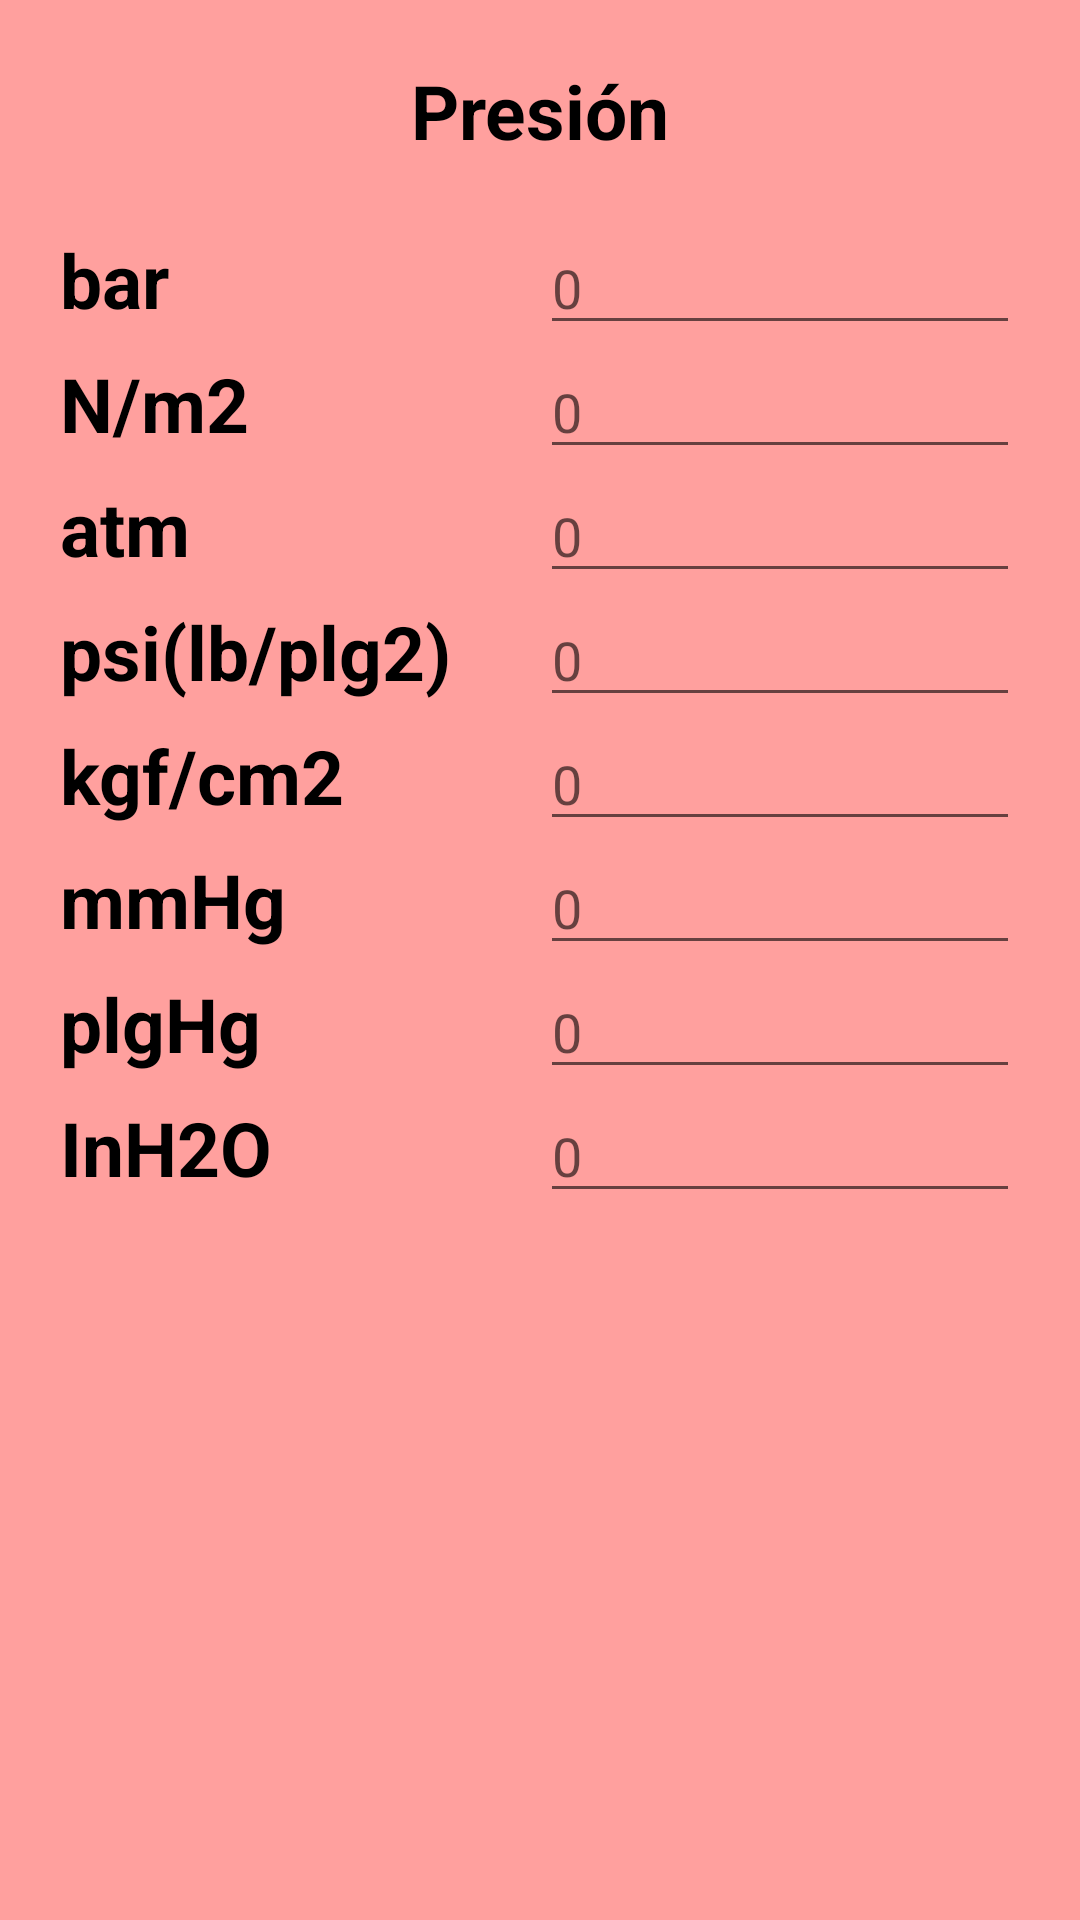

Reconstruct the res/layout file that produces this screen, plus the resources it refers to.
<!-- AndroidManifest.xml: application theme AppTheme -->
<!-- res/layout/activity_presion.xml -->
<android.support.v4.widget.DrawerLayout
    xmlns:android="http://schemas.android.com/apk/res/android"
    android:layout_width="match_parent"
    android:layout_height="match_parent"
    android:id="@+id/drawerlayout"
    xmlns:tools="http://schemas.android.com/tools"
    tools:openDrawer="start">

    <LinearLayout
        xmlns:tools="http://schemas.android.com/tools"
        android:layout_width="match_parent"
        android:layout_height="wrap_content"
        android:orientation="vertical"
        android:padding="20dp"
        android:background="@color/rojoClaro">

        <ScrollView
            android:layout_width="match_parent"
            android:layout_height="wrap_content">

            <LinearLayout
                android:layout_width="match_parent"
                android:layout_height="wrap_content"
                android:orientation="vertical">

                <TextView
                    android:layout_width="match_parent"
                    android:layout_height="wrap_content"
                    android:layout_weight="1"
                    android:text="@string/presion"
                    android:textSize="25sp"
                    android:textStyle="bold"
                    android:textColor="@android:color/black"
                    android:gravity="center"
                    android:layout_marginBottom="20dp"/>

                <LinearLayout
                    android:layout_width="match_parent"
                    android:layout_height="wrap_content"
                    android:orientation="horizontal">

                    <TextView
                        android:layout_width="0dp"
                        android:layout_height="wrap_content"
                        android:layout_weight="1"
                        android:text="bar"
                        android:textSize="25sp"
                        android:textStyle="bold"
                        android:textColor="@android:color/black"/>

                    <EditText
                        android:id="@+id/editBar"
                        android:layout_width="0dp"
                        android:layout_height="wrap_content"
                        android:layout_weight="1"
                        android:hint="0"
                        android:text=""
                        android:maxLength="10"
                        android:numeric="decimal"
                        android:inputType="number|numberDecimal|numberSigned"/>

                </LinearLayout>

                <LinearLayout
                    android:layout_width="match_parent"
                    android:layout_height="wrap_content"
                    android:orientation="horizontal">

                    <TextView
                        android:layout_width="0dp"
                        android:layout_height="wrap_content"
                        android:layout_weight="1"
                        android:text="N/m2"
                        android:textSize="25sp"
                        android:textStyle="bold"
                        android:textColor="@android:color/black"/>

                    <EditText
                        android:id="@+id/editN_m2"
                        android:layout_width="0dp"
                        android:layout_height="wrap_content"
                        android:layout_weight="1"
                        android:hint="0"
                        android:maxLength="10"
                        android:numeric="decimal"
                        android:inputType="number|numberDecimal|numberSigned"/>

                </LinearLayout>

                <LinearLayout
                    android:layout_width="match_parent"
                    android:layout_height="wrap_content"
                    android:orientation="horizontal">

                    <TextView
                        android:layout_width="0dp"
                        android:layout_height="wrap_content"
                        android:layout_weight="1"
                        android:text="atm"
                        android:textSize="25sp"
                        android:textStyle="bold"
                        android:textColor="@android:color/black"/>

                    <EditText
                        android:id="@+id/editAtm"
                        android:layout_width="0dp"
                        android:layout_height="wrap_content"
                        android:layout_weight="1"
                        android:hint="0"
                        android:maxLength="10"
                        android:numeric="decimal"
                        android:inputType="number|numberDecimal|numberSigned"/>

                </LinearLayout>

                <LinearLayout
                    android:layout_width="match_parent"
                    android:layout_height="wrap_content"
                    android:orientation="horizontal">

                    <TextView
                        android:layout_width="0dp"
                        android:layout_height="wrap_content"
                        android:layout_weight="1"
                        android:text="psi(lb/plg2)"
                        android:textSize="25sp"
                        android:textStyle="bold"
                        android:textColor="@android:color/black"/>

                    <EditText
                        android:id="@+id/editPsi"
                        android:layout_width="0dp"
                        android:layout_height="wrap_content"
                        android:layout_weight="1"
                        android:hint="0"
                        android:maxLength="10"
                        android:numeric="decimal"
                        android:inputType="number|numberDecimal|numberSigned"/>

                </LinearLayout>

                <LinearLayout
                    android:layout_width="match_parent"
                    android:layout_height="wrap_content"
                    android:orientation="horizontal">

                    <TextView
                        android:layout_width="0dp"
                        android:layout_height="wrap_content"
                        android:layout_weight="1"
                        android:text="kgf/cm2"
                        android:textSize="25sp"
                        android:textStyle="bold"
                        android:textColor="@android:color/black"/>

                    <EditText
                        android:id="@+id/editKgf"
                        android:layout_width="0dp"
                        android:layout_height="wrap_content"
                        android:layout_weight="1"
                        android:hint="0"
                        android:maxLength="10"
                        android:numeric="decimal"
                        android:inputType="number|numberDecimal|numberSigned"/>

                </LinearLayout>

                <LinearLayout
                    android:layout_width="match_parent"
                    android:layout_height="wrap_content"
                    android:orientation="horizontal">

                    <TextView
                        android:layout_width="0dp"
                        android:layout_height="wrap_content"
                        android:layout_weight="1"
                        android:text="mmHg"
                        android:textSize="25sp"
                        android:textStyle="bold"
                        android:textColor="@android:color/black"/>

                    <EditText
                        android:id="@+id/editMmHg"
                        android:layout_width="0dp"
                        android:layout_height="wrap_content"
                        android:layout_weight="1"
                        android:hint="0"
                        android:maxLength="10"
                        android:numeric="decimal"
                        android:inputType="number|numberDecimal|numberSigned"/>

                </LinearLayout>

                <LinearLayout
                    android:layout_width="match_parent"
                    android:layout_height="wrap_content"
                    android:orientation="horizontal">

                    <TextView
                        android:layout_width="0dp"
                        android:layout_height="wrap_content"
                        android:layout_weight="1"
                        android:text="plgHg"
                        android:textSize="25sp"
                        android:textStyle="bold"
                        android:textColor="@android:color/black"/>

                    <EditText
                        android:id="@+id/editPlgHg"
                        android:layout_width="0dp"
                        android:layout_height="wrap_content"
                        android:layout_weight="1"
                        android:hint="0"
                        android:maxLength="10"
                        android:numeric="decimal"
                        android:inputType="number|numberDecimal|numberSigned"/>

                </LinearLayout>

                <LinearLayout
                    android:layout_width="match_parent"
                    android:layout_height="wrap_content"
                    android:orientation="horizontal">

                    <TextView
                        android:layout_width="0dp"
                        android:layout_height="wrap_content"
                        android:layout_weight="1"
                        android:text="InH2O"
                        android:textSize="25sp"
                        android:textStyle="bold"
                        android:textColor="@android:color/black"/>

                    <EditText
                        android:id="@+id/editInH2O"
                        android:layout_width="0dp"
                        android:layout_height="wrap_content"
                        android:layout_weight="1"
                        android:hint="0"
                        android:maxLength="10"
                        android:numeric="decimal"
                        android:inputType="number|numberDecimal|numberSigned"/>

                </LinearLayout>

            </LinearLayout>

        </ScrollView>

    </LinearLayout>

    <ListView
        android:id="@+id/listaDrawer"
        android:layout_width="240dp"
        android:layout_height="match_parent"
        android:layout_gravity="start"
        android:background="@color/rojo"></ListView>

</android.support.v4.widget.DrawerLayout>
<!-- resources referenced by this layout -->
<resources>
  <color name="rojo">#AA3C39</color>
  <color name="rojoClaro">#FFA09E</color>
  <string name="presion">Presión</string>
  <style name="AppTheme" parent="Theme.AppCompat.Light.DarkActionBar">
          
          <item name="colorPrimary">@color/rojo</item>
          <item name="colorPrimaryDark">@color/rojoOscuro</item>
      </style>
  <color name="rojoOscuro">#340402</color>
</resources>
